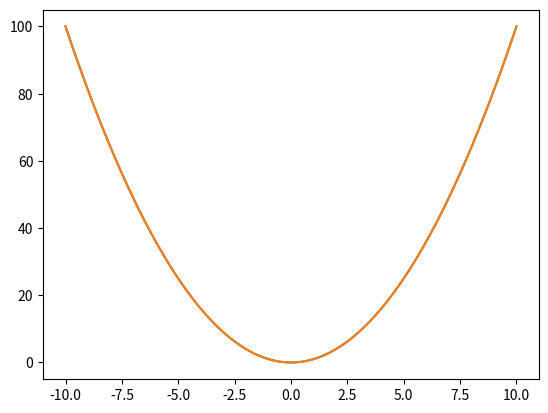

Write the Python code that produced this figure.
import numpy as np
import matplotlib.pyplot as plt

print("----------创建长度为10，值全为零的数组----------")
a = np.array([0] * 10)
print(a, '\n')

a = np.zeros(10)
print(a)
# 默认浮点型
print(a.dtype, '\n')

a = np.zeros(10, dtype=int)
print(a)
print(a.dtype)

print("\n----------创建全为1的数组----------")
a = np.ones(10)
print(a, '\n')

a = np.empty(100)
print(a)

print("\n----------NumPy 函数----------")
print(np.arange(100), '\n')
print(np.arange(2, 10), '\n')
print(np.arange(2, 10, 3), '\n')
# print(range(2, 10, 0.3))
print(np.arange(2, 10, 0.3), '\n')
print(np.linspace(0, 100, 100), '\n')
# linspace() 包含头尾元素，对象长度为101
print(np.linspace(0, 100, 101), '\n')
# arange() 不包含尾部元素
print(np.arange(0, 100), '\n')
# 将0~10均匀分成100份
print(np.linspace(0, 10, 100), '\n')
# 在区间 [-10, 10] 平均分出10000份
print(np.linspace(-10, 10, 10000), '\n')

x = np.linspace(-10, 10, 10000)
y = x**2
plt.plot(x, y)
print(plt.plot(x, y), '\n')
plt.show()

# 线性代数上的单位矩阵
print(np.eye(10))


"""
>>> Execution Result:
----------创建长度为10，值全为零的数组----------
[0 0 0 0 0 0 0 0 0 0]

[0. 0. 0. 0. 0. 0. 0. 0. 0. 0.]
float64

[0 0 0 0 0 0 0 0 0 0]
int64

----------创建全为1的数组----------
[1. 1. 1. 1. 1. 1. 1. 1. 1. 1.]

[0.00000000e+000 0.00000000e+000 3.74501760e-321             nan
 6.93030212e-310 0.00000000e+000 7.21898587e+159 1.87673455e-152
 7.50573643e+247 2.31647091e-152 4.95270038e+223 8.74600729e+183
 6.43897704e+270 2.34502037e+251 3.39700467e+174 6.75719288e-109
 9.23528171e+242 2.52960802e-258 4.47593816e-091 2.99833395e-152
 2.65106778e-258 1.27731744e-152 2.99843585e-152 2.13780573e+161
 2.34840919e+251 2.02799178e+267 2.66062640e-260 1.03966718e-028
 2.46634385e-154 6.89966689e+212 2.64520265e+185 1.96086573e+243
 1.69505627e+190 2.83769810e+275 9.75388081e+199 6.90116315e-310
 6.93030212e-310 6.93030818e-310 6.93030213e-310 6.93030211e-310
 6.93030818e-310 6.93030213e-310 6.93030211e-310 6.93030818e-310
 6.93030213e-310 6.93030211e-310 6.93030213e-310 6.93030818e-310
 6.93030213e-310 6.93030211e-310 6.93030211e-310 6.93030212e-310
 6.93030818e-310 6.93030212e-310 6.93030211e-310 6.93030211e-310
 6.93030818e-310 6.93030211e-310 6.93030211e-310 6.93030211e-310
 6.93030211e-310 6.93030818e-310 6.93030211e-310 6.93030818e-310
 6.93030212e-310 6.93030212e-310 6.93030213e-310 6.93030211e-310
 6.93030818e-310 6.93030212e-310 6.93030211e-310 6.93030211e-310
 6.93030212e-310 6.93030818e-310 6.93030213e-310 6.93030212e-310
 6.93030211e-310 6.93030818e-310 6.93030212e-310 6.93030212e-310
 6.93030212e-310 6.93030212e-310 6.93030212e-310 6.93030818e-310
 6.93030212e-310 6.93030212e-310 6.93030212e-310 6.93030212e-310
 6.93030818e-310 6.93030212e-310 6.93030212e-310 6.93030212e-310
 6.93030212e-310 6.93030212e-310 6.93030212e-310 6.93030818e-310
 6.93030212e-310 6.93030212e-310 6.93030818e-310 6.93030212e-310]

----------NumPy 函数----------
[ 0  1  2  3  4  5  6  7  8  9 10 11 12 13 14 15 16 17 18 19 20 21 22 23
 24 25 26 27 28 29 30 31 32 33 34 35 36 37 38 39 40 41 42 43 44 45 46 47
 48 49 50 51 52 53 54 55 56 57 58 59 60 61 62 63 64 65 66 67 68 69 70 71
 72 73 74 75 76 77 78 79 80 81 82 83 84 85 86 87 88 89 90 91 92 93 94 95
 96 97 98 99]

[2 3 4 5 6 7 8 9]

[2 5 8]

[2.  2.3 2.6 2.9 3.2 3.5 3.8 4.1 4.4 4.7 5.  5.3 5.6 5.9 6.2 6.5 6.8 7.1
 7.4 7.7 8.  8.3 8.6 8.9 9.2 9.5 9.8]

[  0.           1.01010101   2.02020202   3.03030303   4.04040404
   5.05050505   6.06060606   7.07070707   8.08080808   9.09090909
  10.1010101   11.11111111  12.12121212  13.13131313  14.14141414
  15.15151515  16.16161616  17.17171717  18.18181818  19.19191919
  20.2020202   21.21212121  22.22222222  23.23232323  24.24242424
  25.25252525  26.26262626  27.27272727  28.28282828  29.29292929
  30.3030303   31.31313131  32.32323232  33.33333333  34.34343434
  35.35353535  36.36363636  37.37373737  38.38383838  39.39393939
  40.4040404   41.41414141  42.42424242  43.43434343  44.44444444
  45.45454545  46.46464646  47.47474747  48.48484848  49.49494949
  50.50505051  51.51515152  52.52525253  53.53535354  54.54545455
  55.55555556  56.56565657  57.57575758  58.58585859  59.5959596
  60.60606061  61.61616162  62.62626263  63.63636364  64.64646465
  65.65656566  66.66666667  67.67676768  68.68686869  69.6969697
  70.70707071  71.71717172  72.72727273  73.73737374  74.74747475
  75.75757576  76.76767677  77.77777778  78.78787879  79.7979798
  80.80808081  81.81818182  82.82828283  83.83838384  84.84848485
  85.85858586  86.86868687  87.87878788  88.88888889  89.8989899
  90.90909091  91.91919192  92.92929293  93.93939394  94.94949495
  95.95959596  96.96969697  97.97979798  98.98989899 100.        ]

[  0.   1.   2.   3.   4.   5.   6.   7.   8.   9.  10.  11.  12.  13.
  14.  15.  16.  17.  18.  19.  20.  21.  22.  23.  24.  25.  26.  27.
  28.  29.  30.  31.  32.  33.  34.  35.  36.  37.  38.  39.  40.  41.
  42.  43.  44.  45.  46.  47.  48.  49.  50.  51.  52.  53.  54.  55.
  56.  57.  58.  59.  60.  61.  62.  63.  64.  65.  66.  67.  68.  69.
  70.  71.  72.  73.  74.  75.  76.  77.  78.  79.  80.  81.  82.  83.
  84.  85.  86.  87.  88.  89.  90.  91.  92.  93.  94.  95.  96.  97.
  98.  99. 100.]

[ 0  1  2  3  4  5  6  7  8  9 10 11 12 13 14 15 16 17 18 19 20 21 22 23
 24 25 26 27 28 29 30 31 32 33 34 35 36 37 38 39 40 41 42 43 44 45 46 47
 48 49 50 51 52 53 54 55 56 57 58 59 60 61 62 63 64 65 66 67 68 69 70 71
 72 73 74 75 76 77 78 79 80 81 82 83 84 85 86 87 88 89 90 91 92 93 94 95
 96 97 98 99]

[ 0.          0.1010101   0.2020202   0.3030303   0.4040404   0.50505051
  0.60606061  0.70707071  0.80808081  0.90909091  1.01010101  1.11111111
  1.21212121  1.31313131  1.41414141  1.51515152  1.61616162  1.71717172
  1.81818182  1.91919192  2.02020202  2.12121212  2.22222222  2.32323232
  2.42424242  2.52525253  2.62626263  2.72727273  2.82828283  2.92929293
  3.03030303  3.13131313  3.23232323  3.33333333  3.43434343  3.53535354
  3.63636364  3.73737374  3.83838384  3.93939394  4.04040404  4.14141414
  4.24242424  4.34343434  4.44444444  4.54545455  4.64646465  4.74747475
  4.84848485  4.94949495  5.05050505  5.15151515  5.25252525  5.35353535
  5.45454545  5.55555556  5.65656566  5.75757576  5.85858586  5.95959596
  6.06060606  6.16161616  6.26262626  6.36363636  6.46464646  6.56565657
  6.66666667  6.76767677  6.86868687  6.96969697  7.07070707  7.17171717
  7.27272727  7.37373737  7.47474747  7.57575758  7.67676768  7.77777778
  7.87878788  7.97979798  8.08080808  8.18181818  8.28282828  8.38383838
  8.48484848  8.58585859  8.68686869  8.78787879  8.88888889  8.98989899
  9.09090909  9.19191919  9.29292929  9.39393939  9.49494949  9.5959596
  9.6969697   9.7979798   9.8989899  10.        ]

[-10.         -9.9979998  -9.9959996 ...   9.9959996   9.9979998
  10.       ]

[<matplotlib.lines.Line2D object at 0x7f935b8bb100>]

[[1. 0. 0. 0. 0. 0. 0. 0. 0. 0.]
 [0. 1. 0. 0. 0. 0. 0. 0. 0. 0.]
 [0. 0. 1. 0. 0. 0. 0. 0. 0. 0.]
 [0. 0. 0. 1. 0. 0. 0. 0. 0. 0.]
 [0. 0. 0. 0. 1. 0. 0. 0. 0. 0.]
 [0. 0. 0. 0. 0. 1. 0. 0. 0. 0.]
 [0. 0. 0. 0. 0. 0. 1. 0. 0. 0.]
 [0. 0. 0. 0. 0. 0. 0. 1. 0. 0.]
 [0. 0. 0. 0. 0. 0. 0. 0. 1. 0.]
 [0. 0. 0. 0. 0. 0. 0. 0. 0. 1.]]
"""
